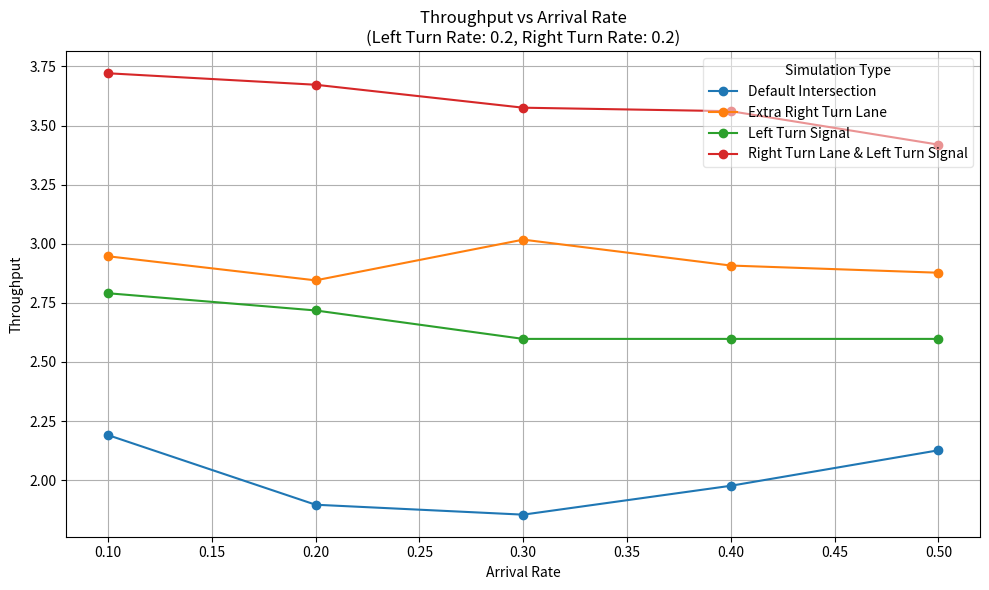
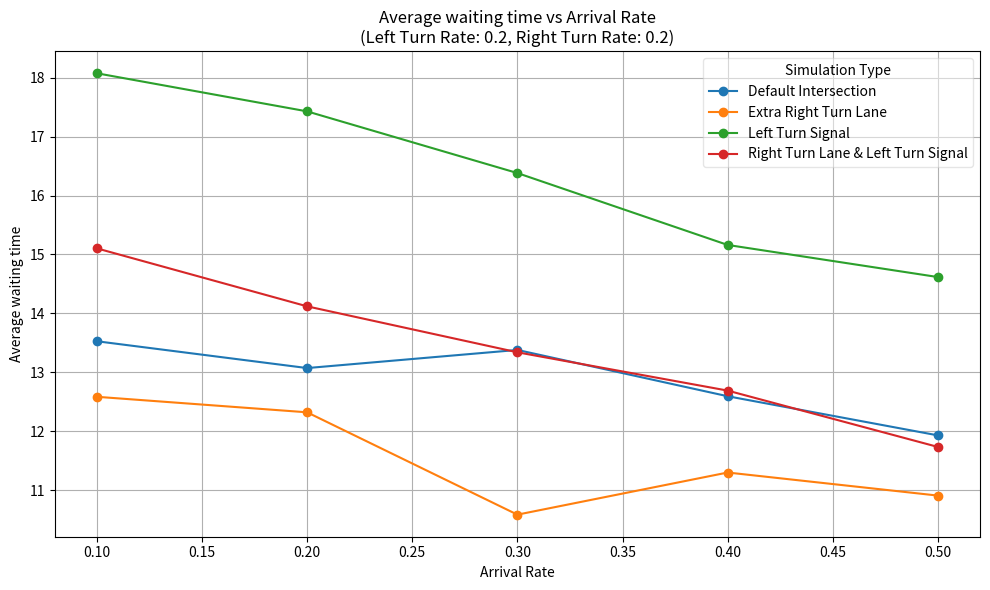
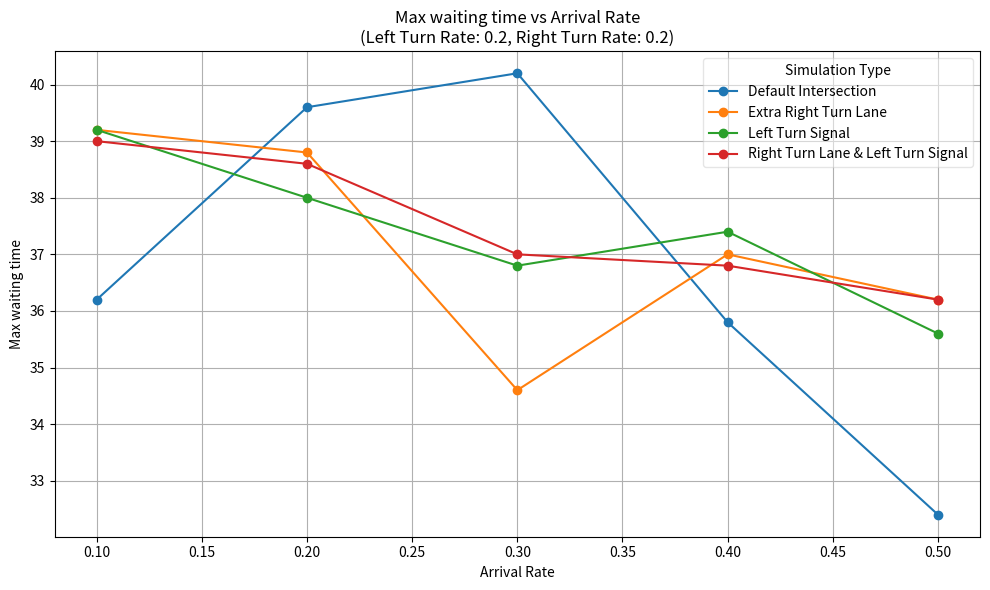
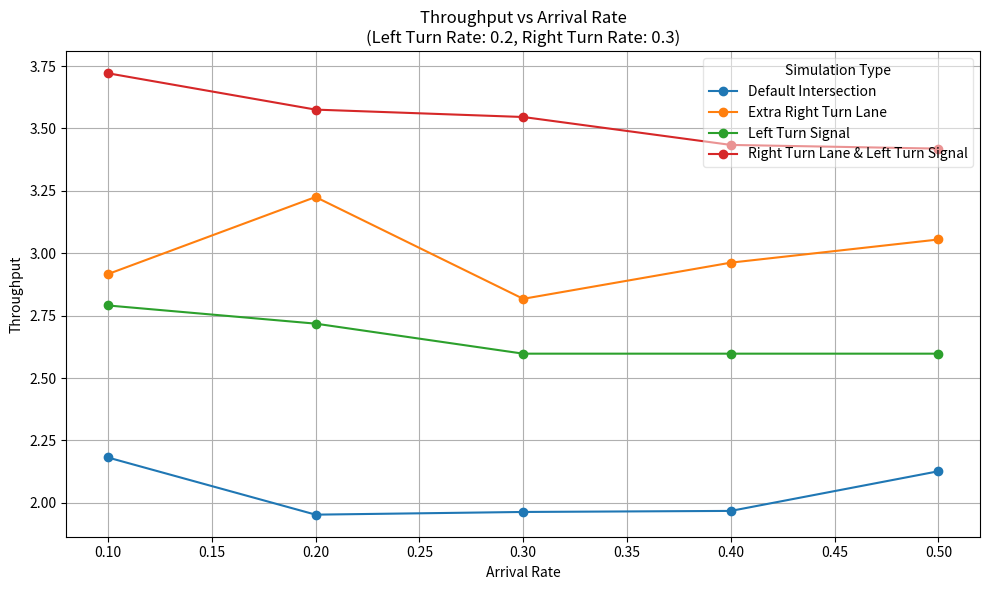
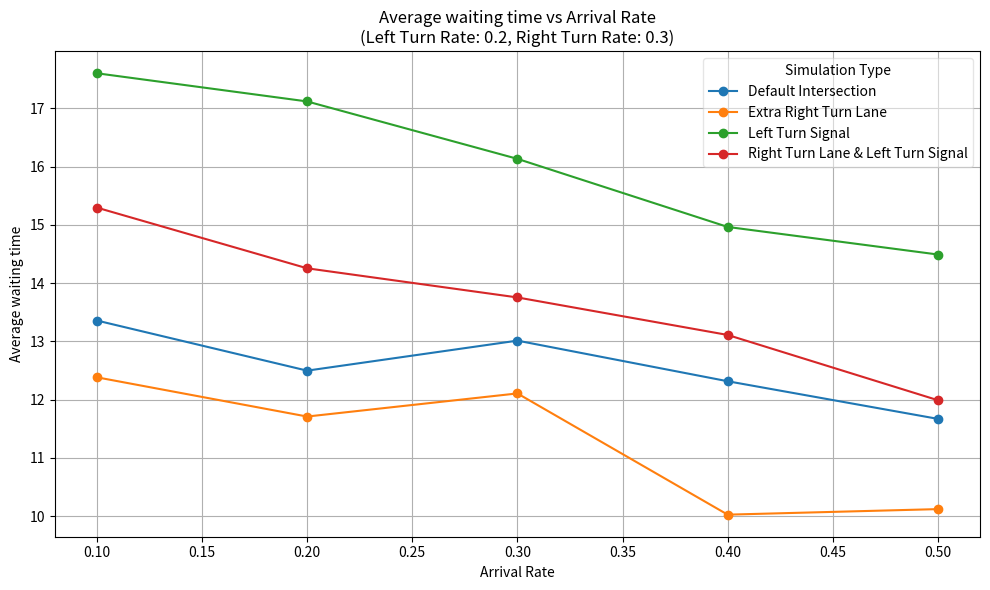
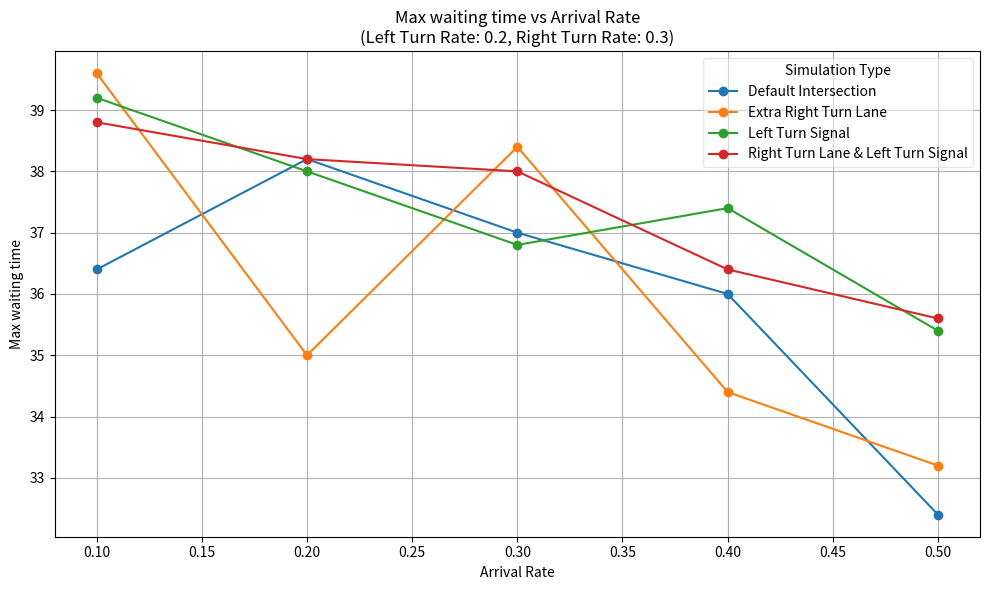
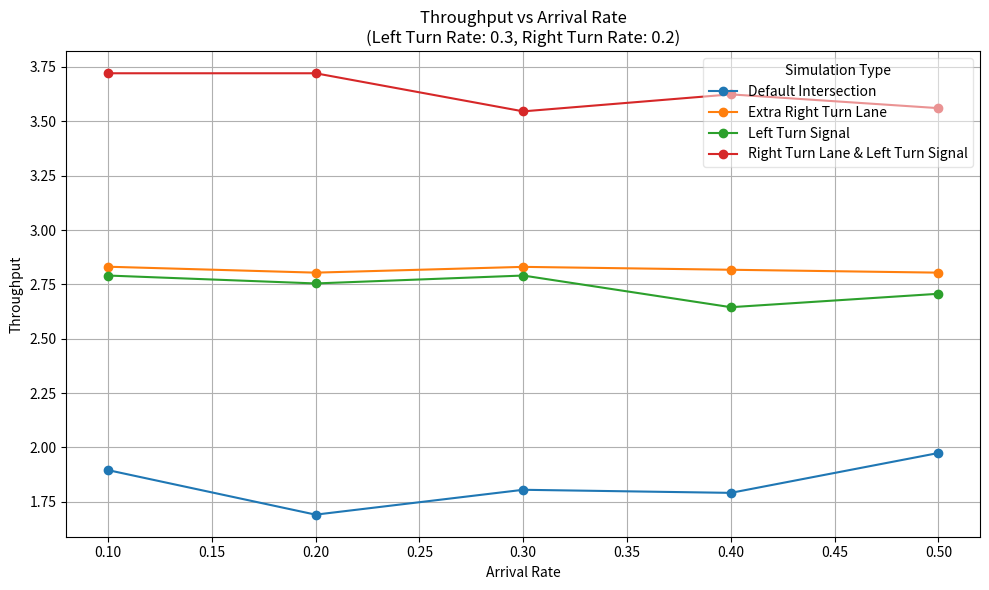
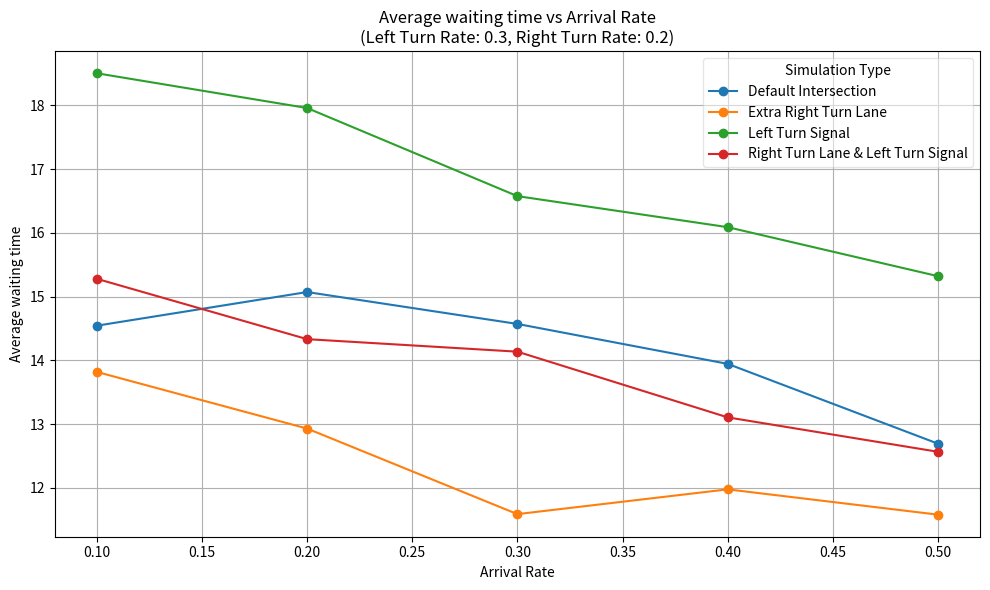
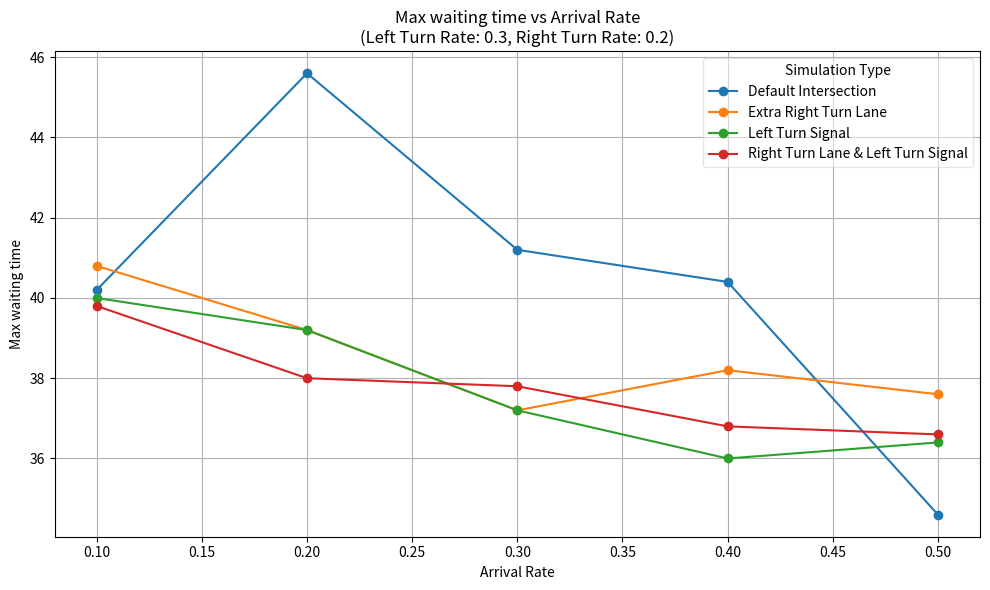
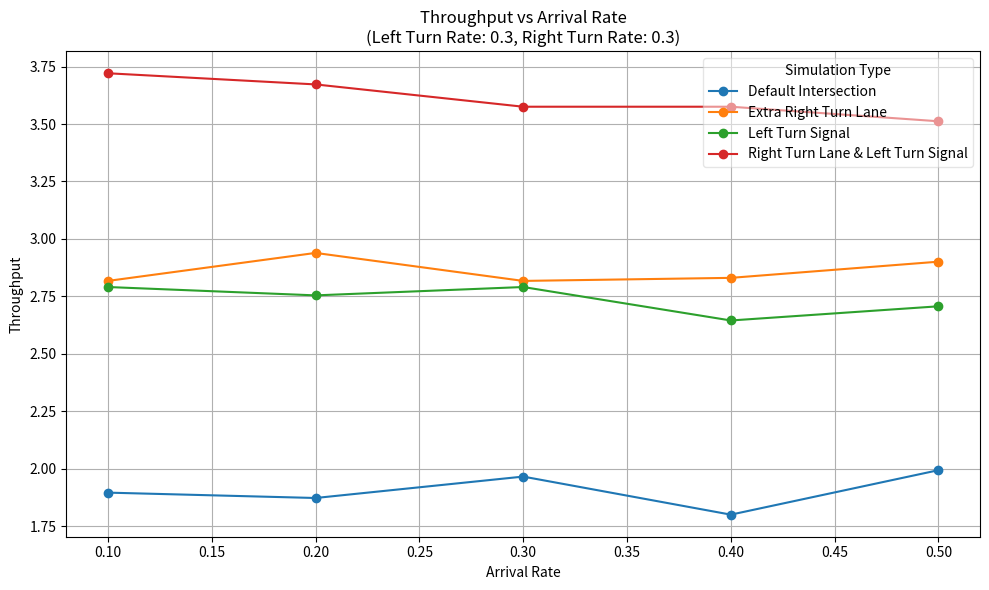
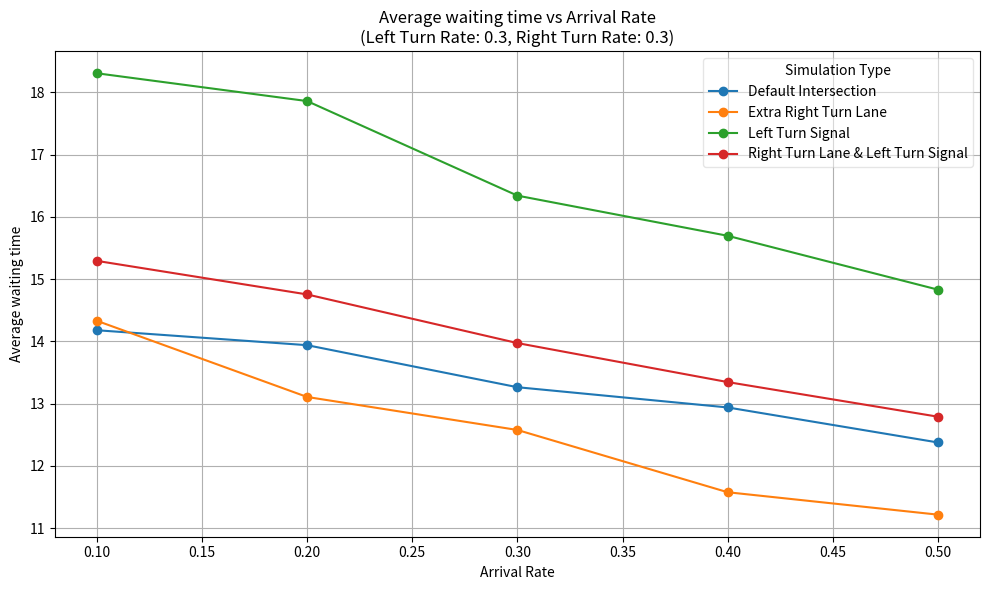
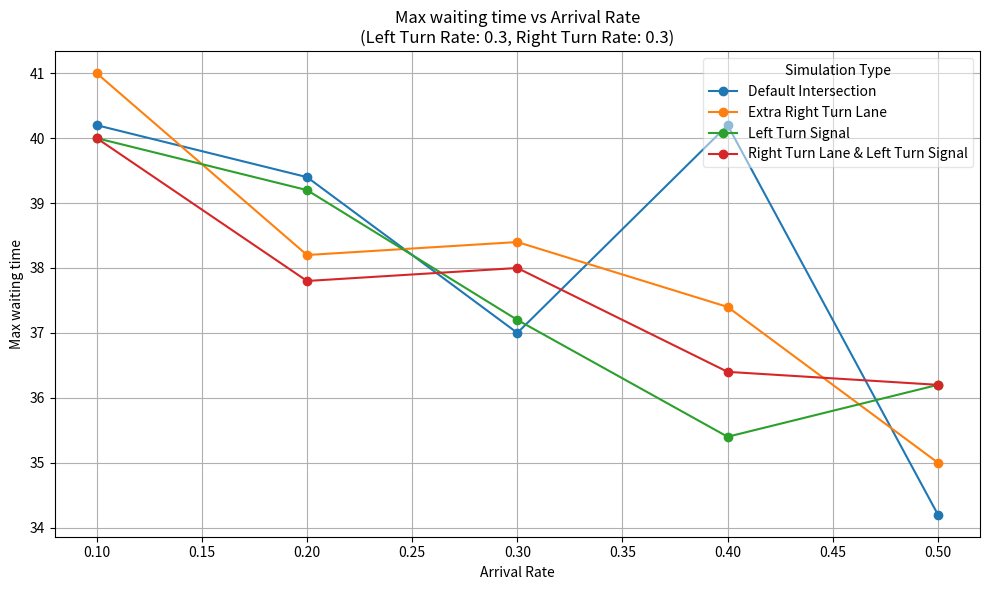

Here is the Python script that generated these plots, in order:
import numpy as np
import math
import random
import copy
import matplotlib.pyplot as plt
import pandas as pd


class Car:
    def __init__(self, id, direction, lane, arrival_time, departure_time, cardinal_direction):
        self.id = id
        self.direction = direction
        self.lane = lane
        self.arrival_time = arrival_time
        self.departure_time = departure_time
        self.cardinal_direction = cardinal_direction

    def __str__(self):
        return f"[{self.arrival_time:2.0f}s]: Car {self.id:2.0f} going {self.direction.ljust(8)} in lane {self.lane} ({self.cardinal_direction}bound)"

    def stat_print(self):
        return f"[{self.arrival_time:2.0f}s - {self.departure_time:2.0f}s]: Car {self.id:2.0f} going {self.direction.ljust(8)} in lane {self.lane} ({self.cardinal_direction}bound)"

class Sim:
    green_direction = 0
    priority_left_turn_signal = False
    time = 0
    time_on_current_light = 0
    departed_cars = []

    def __init__(self, num_lanes, num_directions, lam, arrivals_per_lane, green_light_time, left_turn_chance, right_turn_chance, priority_left_turn_time=None, right_turn_lane=False,seed=None):
        # TODO: Maybe take total time to run sim??? rather than total arrivals
        self.num_lanes = num_lanes
        self.num_directions = num_directions
        self.lam = lam
        self.arrivals_per_lane = arrivals_per_lane
        self.green_light_time = green_light_time
        self.left_turn_chance = left_turn_chance
        self.right_turn_chance = right_turn_chance
        self.priority_left_turn_time = priority_left_turn_time
        self.right_turn_lane = right_turn_lane
        self.departed_cars = []
        self.rng = np.random.default_rng(seed)

        if self.priority_left_turn_time:
            self.priority_left_turn_signal = True

        # Generate arrivals
        traffic = []
        cardinal_directions = ['North', 'South', 'East', 'West']
        for direction in range(self.num_directions):
            traffic.append([])
            for lane in range(self.num_lanes):
                traffic[-1].append(self.generate_arrivals(lane, cardinal_directions[2 * direction + 2 * lane // self.num_lanes]))

        # Process traffic
        intersection = [None] * self.num_lanes
        not_empty = lambda t: any(any(lane != [] for lane in direction) for direction in t)

        while not_empty(traffic):

            # Move traffic from lanes into intersection
            intersection = self.update_intersection(traffic, intersection)

            # Handle right turns on red light
            self.handle_red_light_traffic(traffic, intersection)

            # Move traffic through intersection
            intersection = self.process_intersection_traffic(intersection)

            # Change light if necessary
            intersection = self.check_light(intersection)

            self.time = self.time + 1
            self.time_on_current_light = self.time_on_current_light + 1

        self.print_stats()

    def print_stats(self):

        #for car in self.departed_cars:
        #    print(car.stat_print())

        waiting_times = [car.departure_time - car.arrival_time for car in self.departed_cars]

        left_turns = sum(1 for car in self.departed_cars if car.direction == "left")
        right_turns = sum(1 for car in self.departed_cars if car.direction == "right")
        straights = sum(1 for car in self.departed_cars if car.direction == "straight")

        stats = {
          "Total cars departed": len(self.departed_cars),
          "Cars that turned left": left_turns,
          "Cars that turned right": right_turns,
          "Cars that went straight": straights,
          "Total time": self.time,
          "Throughput": len(self.departed_cars) / self.time,
          "Average waiting time": sum(waiting_times) / len(waiting_times),
          "Max waiting time": max(waiting_times)
        }

        #print(f"Total cars departed: {len(self.departed_cars)}")
        #print(f"Cars that turned left: {left_turns}")
        #print(f"Cars that turned right: {right_turns}")
        #print(f"Cars that went straight: {straights}")
        #print(f"Total time: {self.time}")
        #print(f"Throughput: {len(self.departed_cars) / self.time} cars per tick")
        #print(f"Average waiting time: {sum(waiting_times) / len(waiting_times)} ticks")
        #print(f"Max waiting time: {max(waiting_times)} ticks")

        return stats


    def handle_red_light_traffic(self, traffic, intersection):
        red_light_traffic = traffic[(self.green_direction + 1) % 2]
        for i in range(len(red_light_traffic)):
            lane = red_light_traffic[i]
            if len(lane) == 0 or self.time < lane[0].arrival_time or lane[0].direction != 'right':
                continue

            # Check if there is straight traffic going to the lane
            # this car wants to turn right into
            car = lane[0]

            # Check the opposite lane in intersection e.g. in 4 lane intersection,
            # if we're in lane 0 then intersection lane 3 will be going straight into
            # same lane we're turning in to. If we have a dedicated right turn lane,
            # move over one lane.
            lane_to_check = car.lane ^ (self.num_lanes - 1)
            if self.right_turn_lane:
                lane_to_check = lane_to_check ^ 1

            oncoming_car = intersection[lane_to_check]
            if not oncoming_car or oncoming_car.direction != 'straight':
                #print(">>>", car, "turned right at red light\n")
                car.departure_time = self.time
                self.departed_cars.append(car)
                lane.pop(0)

    def check_light(self, intersection):

        if self.priority_left_turn_time and self.time_on_current_light == self.priority_left_turn_time:
            self.priority_left_turn_signal = False
        if self.time_on_current_light == self.green_light_time:
            self.green_direction = (self.green_direction + 1) % 2

            # All cars in the intersection can go through on a yellow
            for car in intersection:
                if car:
                    car.departure_time = self.time
                    self.departed_cars.append(car)

            intersection = [None] * self.num_lanes

            # Add an extra tick for yellow light
            self.time = self.time + 1
            #print("--- Yellow light, clearing intersection ---\n")

            if self.priority_left_turn_time:
                self.priority_left_turn_signal = True

            self.time_on_current_light = 0

        return intersection

    def process_intersection_traffic(self, intersection):
        # We need to copy intersection without reference
        # so we can move cars through without losing track
        # of them
        updated_intersection = copy.deepcopy(intersection)

        for car in intersection:
            if not car:
                continue

            # Car can pass through intersection
            if car.direction == 'straight' or car.direction == 'right':
                car.departure_time = self.time
                self.departed_cars.append(car)
                updated_intersection[car.lane] = None

            # Check left turn eligibility
            else:
                oncoming_straight_car = False
                for other_car in intersection:
                    # Check if car is oncoming
                    if other_car and other_car.lane // 2 != car.lane // 2:
                        if other_car.direction == 'straight':
                            oncoming_straight_car = True
                            break

                if not oncoming_straight_car:
                    #print(">>>", car, "turned left\n")
                    car.departure_time = self.time
                    self.departed_cars.append(car)
                    updated_intersection[car.lane] = None

        return updated_intersection

    def update_intersection(self, traffic, intersection):
            queue = traffic[self.green_direction]
            for i in range(len(queue)):
                lane = queue[i]

                if len(lane) == 0 or self.time < lane[0].arrival_time:
                    continue

                # On left turn signal, only left turn traffic can go (and right turn
                # traffic because we have at least 2 lanes of traffic)
                if self.priority_left_turn_signal and lane[0].direction == 'straight':
                    continue

                # No cars in the intersection occupying this lane,
                # new car can come
                if intersection[i] is None:
                    intersection[i] = lane.pop(0)

            # Move traffic out of intersection
            #print(str(self.time) + f": Intersection is (Priority left turn signal is {self.priority_left_turn_signal})")
            #for car in intersection:
                #print(car)
            #print()

            return intersection

    def generate_arrivals(self, lane, cardinal_direction):
        # TODO: Generate less cars going straight? We'll generate extra num_lanes * right_turn_chance cars
        # when we have right turn lane for example (should have shorter queue in straight lane when cars going
        # to right turn lane)


        #Normalize inter-arrival times for priority lanes (e.g. divide by left/right turn chance)
        # because we're generating less cars than for straight only lanes
        normalized_lam = self.lam
        if lane % (self.num_lanes - 1) == 0 and self.right_turn_lane:
          normalized_lam /= self.right_turn_chance
        elif abs(lane - (self.num_lanes - 1) / 2) == 0.5 and self.priority_left_turn_time:
          normalized_lam /= self.left_turn_chance


        inter_arrival_times = self.rng.poisson(lam=normalized_lam, size=self.arrivals_per_lane)
        arrival_times = inter_arrival_times.cumsum().tolist()
        direction = None

        outer = (lane % (self.num_lanes - 1) == 0)
        inner = abs(lane - (self.num_lanes - 1) / 2) == 0.5

        # Outer lane with right turn lane: generate only right turn traffic
        if outer and self.right_turn_lane:
            direction = ['right' for _ in range(self.arrivals_per_lane)]

        # Outer lane with no right turn lane: generate straight traffic & right turn traffic
        elif outer and not self.right_turn_lane:
            direction = ['right' if self.rng.random() < self.right_turn_chance else 'straight' for _ in range(self.arrivals_per_lane)]

        # Inner lane with left turn lane: generate only left turn traffic
        elif inner and self.priority_left_turn_time:
            direction = ['left' for _ in range(self.arrivals_per_lane)]

        # Inner lane with no left turn lane: generate straight & left turn traffic
        elif inner and not self.priority_left_turn_time:
            direction = ['left' if self.rng.random() < self.left_turn_chance else 'straight' for _ in range(self.arrivals_per_lane)]

        # Not inner lane and not outer lane: generate only straight traffic
        elif not inner and not outer:
            direction = ['straight' for _ in range(self.arrivals_per_lane)]

        lane = [lane for _ in range(len(direction))]
        id = [i for i in range(len(direction))]

        return [Car(id[i], direction[i], lane[i], arrival_times[i], None, cardinal_direction) for i in range(len(direction))]


lams = [0.1, 0.2, 0.3, 0.4, 0.5]
left_turn_chances = [0.2, 0.3]
right_turn_chances = [0.2, 0.3]
results_1 = []
results_2 = []
results_3 = []
results_4 = []
for arrival_rate in lams:
  for left_turn_rate in left_turn_chances:
    for right_turn_rate in right_turn_chances:
      for seed in range (1, 6):
        simulate_1 = Sim(num_lanes=4, num_directions=2, lam=arrival_rate, arrivals_per_lane=10, green_light_time=10, left_turn_chance=left_turn_rate, right_turn_chance=right_turn_rate, priority_left_turn_time=None, right_turn_lane=False, seed = seed)
        simulate_2 = Sim(num_lanes=6, num_directions=2, lam=arrival_rate, arrivals_per_lane=10, green_light_time=10, left_turn_chance=left_turn_rate, right_turn_chance=right_turn_rate, priority_left_turn_time=None, right_turn_lane=True, seed = seed)
        simulate_3 = Sim(num_lanes=6, num_directions=2, lam=arrival_rate, arrivals_per_lane=10, green_light_time=10, left_turn_chance=left_turn_rate, right_turn_chance=right_turn_rate, priority_left_turn_time=3, right_turn_lane=False, seed = seed)
        simulate_4 = Sim(num_lanes=8, num_directions=2, lam=arrival_rate, arrivals_per_lane=10, green_light_time=10, left_turn_chance=left_turn_rate, right_turn_chance=right_turn_rate, priority_left_turn_time=3, right_turn_lane=True, seed = seed)
        #collect stats
        stats_1 = simulate_1.print_stats()
        stats_1.update({
                  "arrival_rate": arrival_rate,
                  "left_turn_rate": left_turn_rate,
                  "right_turn_rate": right_turn_rate
        })
        results_1.append(stats_1)
        stats_2 = simulate_2.print_stats()
        stats_2.update({
                  "arrival_rate": arrival_rate,
                  "left_turn_rate": left_turn_rate,
                  "right_turn_rate": right_turn_rate
        })
        results_2.append(stats_2)
        stats_3 = simulate_3.print_stats()
        stats_3.update({
                  "arrival_rate": arrival_rate,
                  "left_turn_rate": left_turn_rate,
                  "right_turn_rate": right_turn_rate
        })
        results_3.append(stats_3)
        stats_4 = simulate_4.print_stats()
        stats_4.update({
                  "arrival_rate": arrival_rate,
                  "left_turn_rate": left_turn_rate,
                  "right_turn_rate": right_turn_rate
        })
        results_4.append(stats_4)
        #print("Simulation Stats:")
        #for key, value in stats.items():
        #      print(f"  {key}: {value}")
        #print("-" * 50)




df_1 = pd.DataFrame(results_1)
df_2 = pd.DataFrame(results_2)
df_3 = pd.DataFrame(results_3)
df_4 = pd.DataFrame(results_4)

df_1['Sim Type'] = 'Default Intersection'
df_2['Sim Type'] = 'Extra Right Turn Lane'
df_3['Sim Type'] = 'Left Turn Signal'
df_4['Sim Type'] = 'Right Turn Lane & Left Turn Signal'


combined_df = pd.concat([df_1, df_2, df_3, df_4], ignore_index=True)
averaged_df = combined_df.groupby(['arrival_rate', 'left_turn_rate', 'right_turn_rate', 'Sim Type']).mean().reset_index()
metrics = ['Throughput', 'Average waiting time', 'Max waiting time']

for left_turn_rate in left_turn_chances:
    for right_turn_rate in right_turn_chances:
        subset = averaged_df[(averaged_df['left_turn_rate'] == left_turn_rate) & 
                             (averaged_df['right_turn_rate'] == right_turn_rate)]
        
        for metric in metrics:
            plt.figure(figsize=(10, 6))
            
            
            for sim_type, data in subset.groupby('Sim Type'):
                plt.plot(data['arrival_rate'],data[metric],marker='o',label=sim_type)
            
            plt.title(f'{metric} vs Arrival Rate\n(Left Turn Rate: {left_turn_rate}, Right Turn Rate: {right_turn_rate})')
            plt.xlabel('Arrival Rate')
            plt.ylabel(metric)
            plt.legend(title="Simulation Type", loc='upper right', framealpha = 0.5) 
            plt.grid(True)
            plt.tight_layout()
            plt.show()





# Default intersection setup
#Sim(num_lanes=4, num_directions=2, lam=0.3, arrivals_per_lane=10, green_light_time=10, left_turn_chance=0.3, right_turn_chance=0.3, priority_left_turn_time=None, right_turn_lane=False)

# Extra right turn lane
#Sim(num_lanes=6, num_directions=2, lam=0.3, arrivals_per_lane=10, green_light_time=10, left_turn_chance=0.3, right_turn_chance=0.3, priority_left_turn_time=None, right_turn_lane=True)

# Extra left turn lane & signal
#Sim(num_lanes=6, num_directions=2, lam=0.3, arrivals_per_lane=10, green_light_time=10, left_turn_chance=0.3, right_turn_chance=0.3, priority_left_turn_time=3, right_turn_lane=False)

# Extra right turn lane and extra left turn lane/signal
#Sim(num_lanes=8, num_directions=2, lam=0.3, arrivals_per_lane=10, green_light_time=10, left_turn_chance=0.3, right_turn_chance=0.3, priority_left_turn_time=3, right_turn_lane=True)